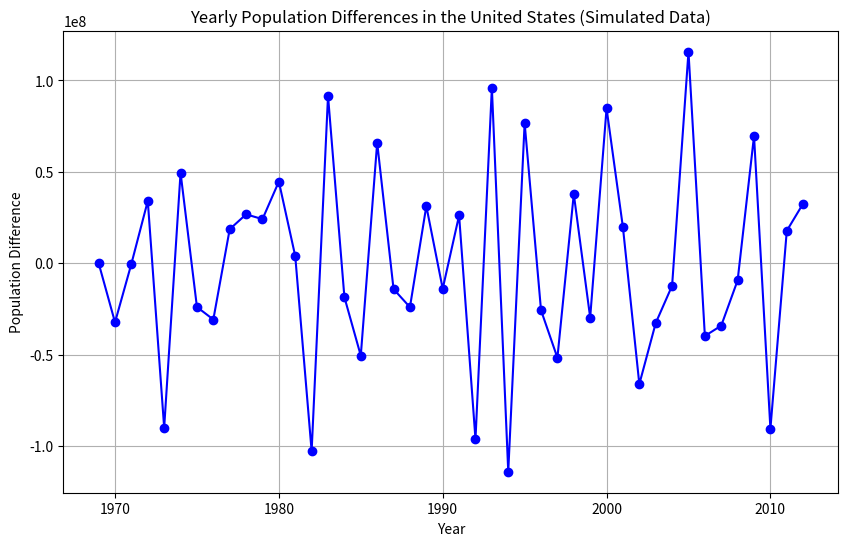

This chart was generated by the following Python code:
'''
you can experiment with numerous interesting data sources freely available on the internet.
the webiste http://www.quandl.com/ is one such source. For this challange, download the following dat as a CVS file from
http://www.quandl.com/WORLDBANK/USA_SP_POP_TOTL/: the total population of the united states at the end 
of each year for the years 1969 to 2012. then calculate the mean, median, variance, and standard deviation of the difference in 
population over the years and create a graph showing these differences. 
'''

import pandas as pd
import numpy as np
import matplotlib.pyplot as plt

# Step 1: Create doomy data of population
years = np.arange(1969, 2013)
population = np.random.randint(200_000_000, 330_000_000, size=len(years))

# Create a dataframe with the data
data = pd.DataFrame({'Year': years, 'Population': population})

# Save the dataframe in a CSV file
data.to_csv('simulated_population_data.csv', index=False)


# Step 2: Calculate the differences between years, adds the 'Population_Difference' column to the data frame
data['Population_Difference'] = data['Population'].diff().fillna(0) # .diff() es un metodo de pandas que calcula la diferencia entre un valor y otro de data['Population']

# Calculate statistics of the differences
mean_diff = data['Population_Difference'].mean()
median_diff = data['Population_Difference'].median()
variance_diff = data['Population_Difference'].var()
std_dev_diff = data['Population_Difference'].std()

print(f"Mean of Population Differences: {mean_diff}")
print(f"Median of Population Differences: {median_diff}")
print(f"Variance of Population Differences: {variance_diff}")
print(f"Standard Deviation of Population Differences: {std_dev_diff}")


# Step 3: Crear el grafico de las diferencias de poblacion
plt.figure(figsize=(10, 6))
plt.plot(data['Year'], data['Population_Difference'], marker='o', linestyle='-', color='b')
plt.title('Yearly Population Differences in the United States (Simulated Data)')
plt.xlabel('Year')
plt.ylabel('Population Difference')
plt.grid(True)
plt.show()